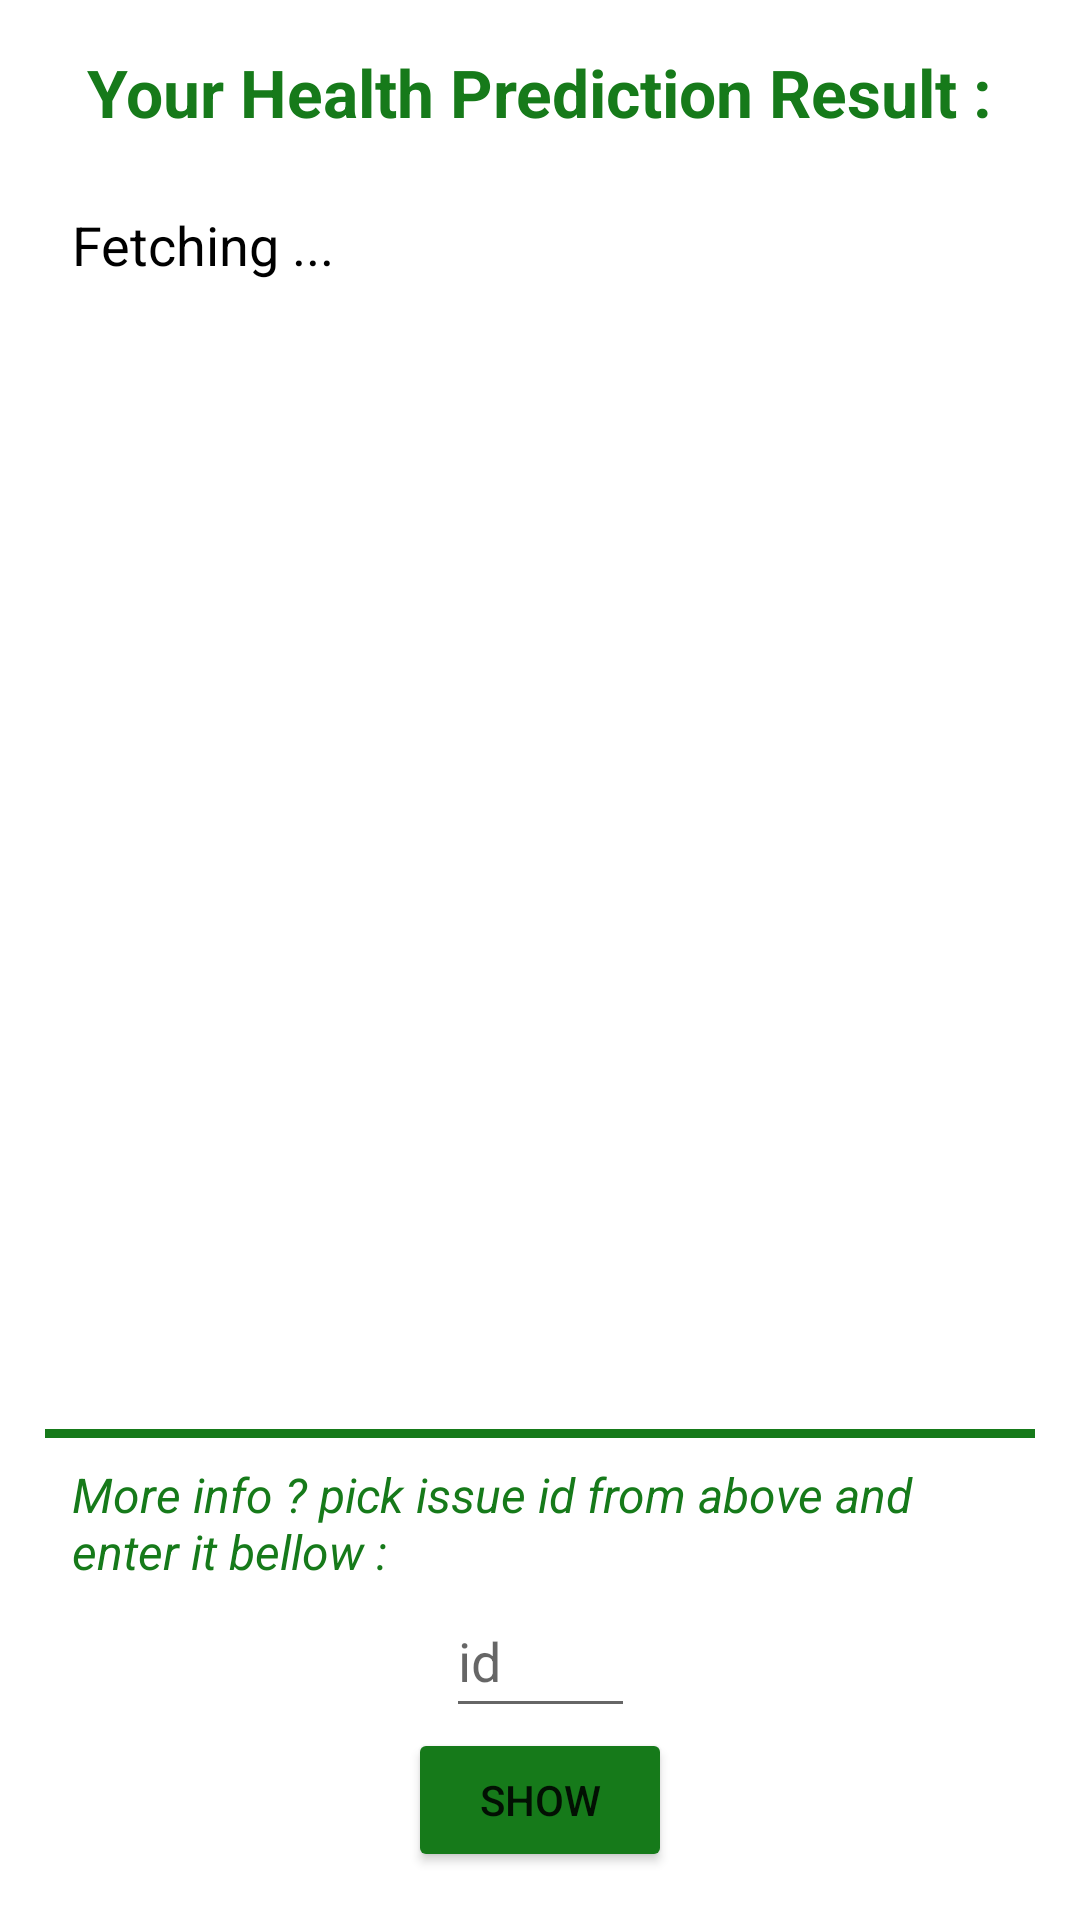

This screen was rendered from an Android layout file. Write that file and the resources it references.
<!-- AndroidManifest.xml: application theme Theme.SmartHealthPrediction -->
<!-- res/layout/activity_result.xml -->
<?xml version="1.0" encoding="utf-8"?>
<androidx.constraintlayout.widget.ConstraintLayout xmlns:android="http://schemas.android.com/apk/res/android"
    xmlns:app="http://schemas.android.com/apk/res-auto"
    xmlns:tools="http://schemas.android.com/tools"
    android:layout_width="match_parent"
    android:layout_height="match_parent"
    tools:context=".ResultActivity">

    <TextView
        android:id="@+id/tvResult"
        android:layout_width="match_parent"
        android:layout_height="wrap_content"
        android:layout_marginStart="24dp"
        android:layout_marginTop="24dp"
        android:layout_marginEnd="24dp"
        android:text="Fetching ..."
        android:textColor="@color/black"
        android:textSize="18sp"
        app:layout_constraintEnd_toEndOf="parent"
        app:layout_constraintHorizontal_bias="0.0"
        app:layout_constraintStart_toStartOf="parent"
        app:layout_constraintTop_toBottomOf="@+id/textView" />

    <TextView
        android:id="@+id/textView"
        android:layout_width="wrap_content"
        android:layout_height="wrap_content"
        android:layout_marginTop="16dp"
        android:text="Your Health Prediction Result :"
        android:textColor="@color/green"
        android:textSize="22sp"
        android:textStyle="bold"
        app:layout_constraintEnd_toEndOf="parent"
        app:layout_constraintHorizontal_bias="0.500"
        app:layout_constraintStart_toStartOf="parent"
        app:layout_constraintTop_toTopOf="parent" />

    <Button
        android:id="@+id/btnShowDec"
        android:layout_width="wrap_content"
        android:layout_height="wrap_content"
        android:layout_marginBottom="16dp"
        android:backgroundTint="@color/green"
        android:text="Show"
        app:layout_constraintBottom_toBottomOf="parent"
        app:layout_constraintEnd_toEndOf="parent"
        app:layout_constraintHorizontal_bias="0.500"
        app:layout_constraintStart_toStartOf="parent" />

    <TextView
        android:id="@+id/textView2"
        android:layout_width="match_parent"
        android:layout_height="wrap_content"
        android:layout_marginStart="24dp"
        android:layout_marginEnd="24dp"
        android:text="More info ? pick issue id from above and enter it bellow :"
        android:textColor="@color/green"
        android:textStyle="italic"
        android:textSize="16sp"
        app:layout_constraintBottom_toTopOf="@+id/etIssue"
        app:layout_constraintEnd_toEndOf="parent"
        app:layout_constraintHorizontal_bias="0.0"
        app:layout_constraintStart_toStartOf="parent" />

    <EditText
        android:id="@+id/etIssue"
        android:layout_width="wrap_content"
        android:layout_height="wrap_content"
        android:ems="3"
        android:hint="id"
        android:inputType="number"
        android:minHeight="48dp"
        app:layout_constraintBottom_toTopOf="@+id/btnShowDec"
        app:layout_constraintEnd_toEndOf="parent"
        app:layout_constraintHorizontal_bias="0.500"
        app:layout_constraintStart_toStartOf="parent" />

    <View
        android:layout_width="330dp"
        android:layout_height="3dp"
        android:layout_marginBottom="8dp"
        android:background="@color/green"
        app:layout_constraintBottom_toTopOf="@+id/textView2"
        app:layout_constraintEnd_toEndOf="parent"
        app:layout_constraintStart_toStartOf="parent" />

    <ProgressBar
        android:layout_width="wrap_content"
        android:layout_height="wrap_content"
        android:id="@+id/pbHealthResult"
        android:visibility="gone"
        tools:ignore="MissingConstraints"
        app:layout_constraintTop_toTopOf="parent"
        app:layout_constraintBottom_toBottomOf="parent"
        app:layout_constraintLeft_toLeftOf="parent"
        app:layout_constraintRight_toRightOf="parent"
        android:layout_centerInParent="true"/>

</androidx.constraintlayout.widget.ConstraintLayout>
<!-- resources referenced by this layout -->
<resources>
  <color name="black">#FF000000</color>
  <color name="green">#167A1A</color>
  <style name="Theme.SmartHealthPrediction" parent="Theme.MaterialComponents.DayNight.NoActionBar">
          
          <item name="colorPrimary">@color/purple_500</item>
          <item name="colorPrimaryVariant">#1FDC26</item>
          <item name="colorOnPrimary">@color/white</item>
          
          <item name="colorSecondary">@color/teal_200</item>
          <item name="colorSecondaryVariant">@color/teal_700</item>
          <item name="colorOnSecondary">@color/black</item>
          
          <item name="android:statusBarColor" tools:targetApi="l">?attr/colorPrimaryVariant</item>
          
      </style>
  <color name="purple_500">#FF6200EE</color>
  <color name="white">#FFFFFFFF</color>
  <color name="teal_200">#FF03DAC5</color>
  <color name="teal_700">#FF018786</color>
</resources>
